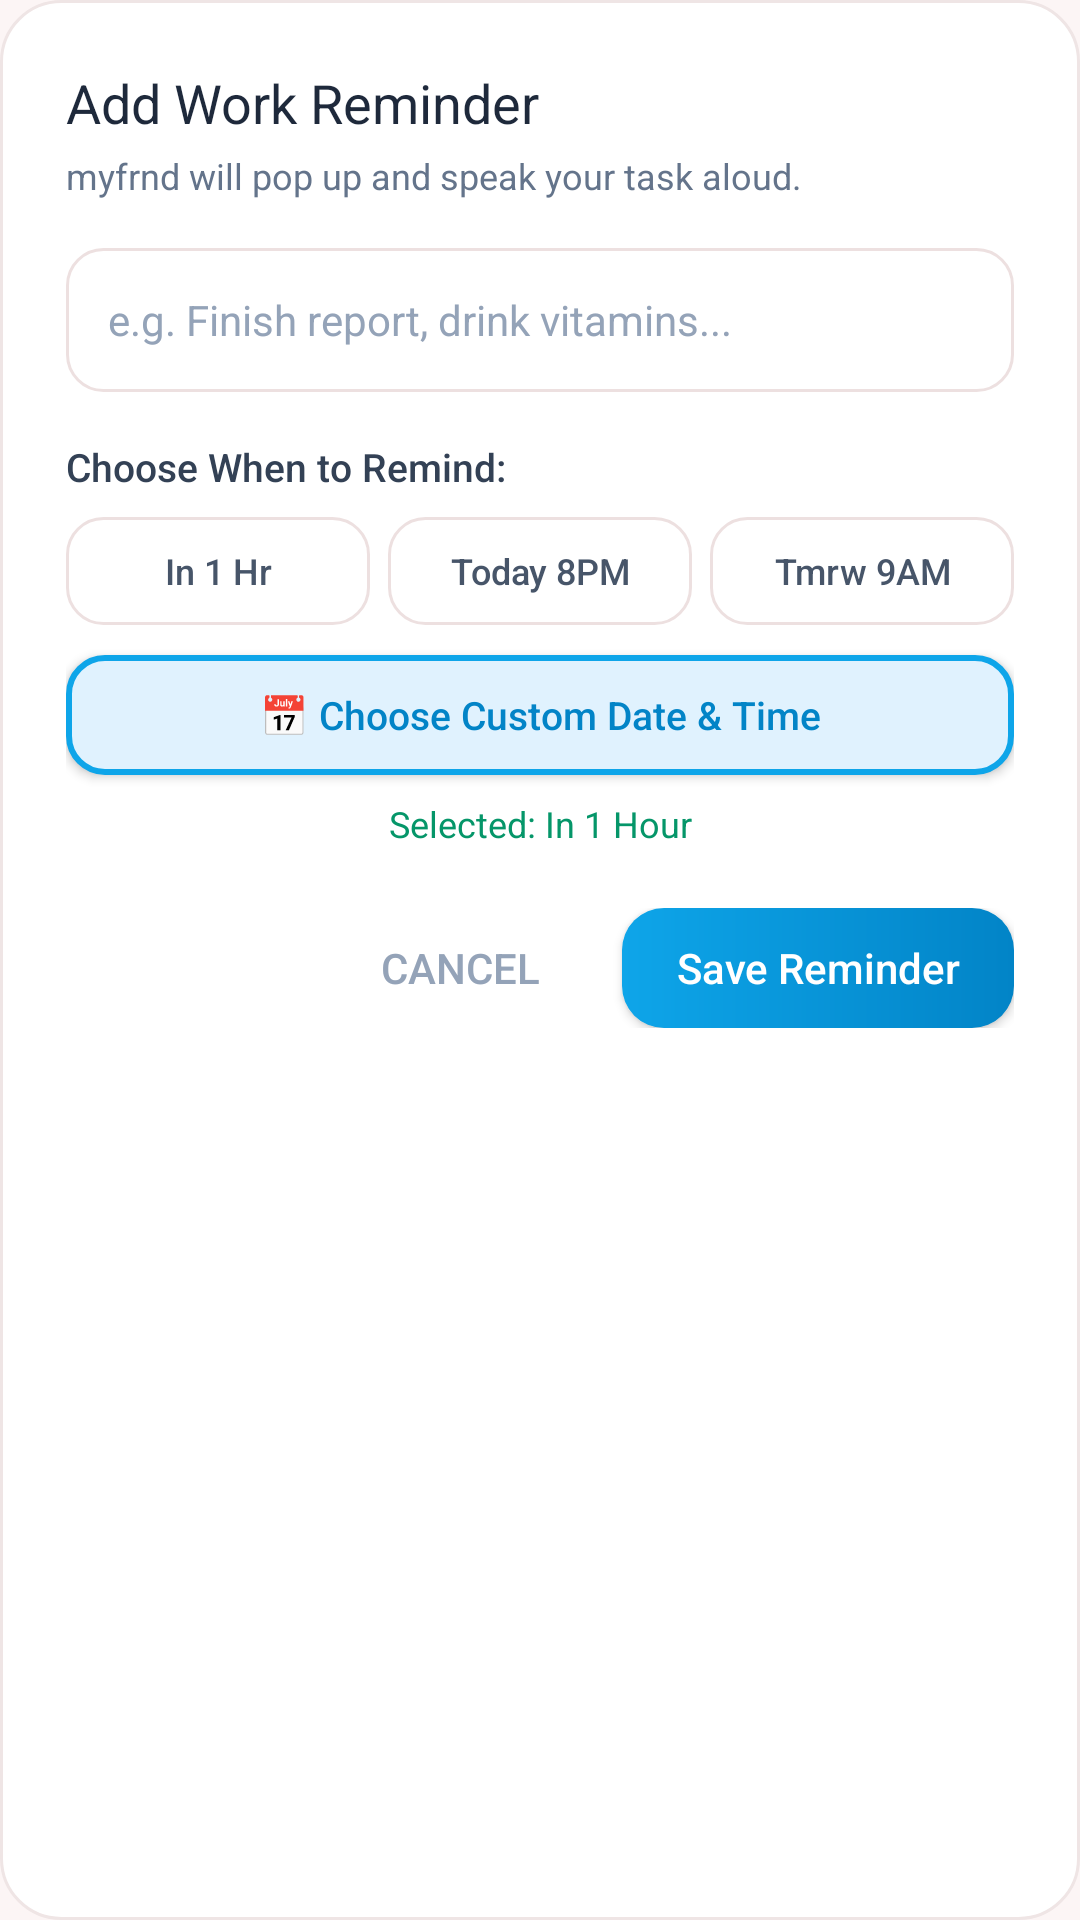

Reconstruct the res/layout file that produces this screen, plus the resources it refers to.
<!-- AndroidManifest.xml: application theme Theme.Companion -->
<!-- res/layout/dialog_add_task.xml -->
<?xml version="1.0" encoding="utf-8"?>
<LinearLayout xmlns:android="http://schemas.android.com/apk/res/android"
    android:layout_width="match_parent"
    android:layout_height="wrap_content"
    android:background="@drawable/bg_card_minimal"
    android:orientation="vertical"
    android:padding="22dp">

    <TextView
        android:layout_width="wrap_content"
        android:layout_height="wrap_content"
        android:fontFamily="sans-serif-bold"
        android:text="Add Work Reminder"
        android:textColor="#1E293B"
        android:textSize="18sp" />

    <TextView
        android:layout_width="wrap_content"
        android:layout_height="wrap_content"
        android:layout_marginTop="4dp"
        android:text="myfrnd will pop up and speak your task aloud."
        android:textColor="#64748B"
        android:textSize="12sp" />

    <EditText
        android:id="@+id/etTaskTitle"
        android:layout_width="match_parent"
        android:layout_height="48dp"
        android:layout_marginTop="16dp"
        android:background="@drawable/bg_chip_unselected"
        android:fontFamily="sans-serif"
        android:hint="e.g. Finish report, drink vitamins..."
        android:paddingStart="14dp"
        android:paddingEnd="14dp"
        android:textColor="#1E293B"
        android:textColorHint="#94A3B8"
        android:textSize="14sp" />

    <TextView
        android:layout_width="wrap_content"
        android:layout_height="wrap_content"
        android:layout_marginTop="16dp"
        android:fontFamily="sans-serif-medium"
        android:text="Choose When to Remind:"
        android:textColor="#334155"
        android:textSize="13sp" />

    
    <LinearLayout
        android:layout_width="match_parent"
        android:layout_height="wrap_content"
        android:layout_marginTop="8dp"
        android:orientation="horizontal">

        <TextView
            android:id="@+id/pillIn1Hour"
            android:layout_width="0dp"
            android:layout_height="36dp"
            android:layout_marginEnd="6dp"
            android:layout_weight="1"
            android:background="@drawable/bg_chip_unselected"
            android:fontFamily="sans-serif-medium"
            android:gravity="center"
            android:text="In 1 Hr"
            android:textColor="#475569"
            android:textSize="12sp" />

        <TextView
            android:id="@+id/pillTodayEvening"
            android:layout_width="0dp"
            android:layout_height="36dp"
            android:layout_marginEnd="6dp"
            android:layout_weight="1"
            android:background="@drawable/bg_chip_unselected"
            android:fontFamily="sans-serif-medium"
            android:gravity="center"
            android:text="Today 8PM"
            android:textColor="#475569"
            android:textSize="12sp" />

        <TextView
            android:id="@+id/pillTomorrowMorning"
            android:layout_width="0dp"
            android:layout_height="36dp"
            android:layout_weight="1"
            android:background="@drawable/bg_chip_unselected"
            android:fontFamily="sans-serif-medium"
            android:gravity="center"
            android:text="Tmrw 9AM"
            android:textColor="#475569"
            android:textSize="12sp" />

    </LinearLayout>

    <Button
        android:id="@+id/btnPickCustomDateTime"
        android:layout_width="match_parent"
        android:layout_height="40dp"
        android:layout_marginTop="10dp"
        android:background="@drawable/bg_chip_selected"
        android:fontFamily="sans-serif-medium"
        android:text="📅 Choose Custom Date &amp; Time"
        android:textAllCaps="false"
        android:textColor="#0284C7"
        android:textSize="13sp" />

    <TextView
        android:id="@+id/tvSelectedDateTime"
        android:layout_width="match_parent"
        android:layout_height="wrap_content"
        android:layout_marginTop="8dp"
        android:gravity="center"
        android:text="Selected: In 1 Hour"
        android:textColor="#059669"
        android:textSize="12sp" />

    <LinearLayout
        android:layout_width="match_parent"
        android:layout_height="wrap_content"
        android:layout_marginTop="20dp"
        android:gravity="end"
        android:orientation="horizontal">

        <Button
            android:id="@+id/btnCancelDialog"
            android:layout_width="wrap_content"
            android:layout_height="40dp"
            android:background="@android:color/transparent"
            android:text="Cancel"
            android:textColor="#94A3B8" />

        <Button
            android:id="@+id/btnSaveReminder"
            android:layout_width="wrap_content"
            android:layout_height="40dp"
            android:layout_marginStart="10dp"
            android:background="@drawable/bg_button_primary"
            android:paddingStart="18dp"
            android:paddingEnd="18dp"
            android:text="Save Reminder"
            android:textAllCaps="false"
            android:textColor="#FFFFFF" />

    </LinearLayout>

</LinearLayout>
<!-- resources referenced by this layout -->
<resources>
  <!-- drawable bg_button_primary (drawable) -->
  <?xml version="1.0" encoding="utf-8"?>
  <ripple xmlns:android="http://schemas.android.com/apk/res/android"
      android:color="#40FFFFFF">
      <item>
          <shape android:shape="rectangle">
              <gradient
                  android:angle="0"
                  android:startColor="#0EA5E9"
                  android:endColor="#0284C7" />
              <corners android:radius="14dp" />
          </shape>
      </item>
  </ripple>
  <!-- drawable bg_card_minimal (drawable) -->
  <?xml version="1.0" encoding="utf-8"?>
  <shape xmlns:android="http://schemas.android.com/apk/res/android"
      android:shape="rectangle">
      <solid android:color="#FFFFFF" />
      <corners android:radius="20dp" />
      <stroke
          android:width="1dp"
          android:color="#EFE5E5" />
  </shape>
  <!-- drawable bg_chip_selected (drawable) -->
  <?xml version="1.0" encoding="utf-8"?>
  <shape xmlns:android="http://schemas.android.com/apk/res/android"
      android:shape="rectangle">
      <solid android:color="#E0F2FE" />
      <corners android:radius="12dp" />
      <stroke
          android:width="2dp"
          android:color="#0EA5E9" />
  </shape>
  <!-- drawable bg_chip_unselected (drawable) -->
  <?xml version="1.0" encoding="utf-8"?>
  <shape xmlns:android="http://schemas.android.com/apk/res/android"
      android:shape="rectangle">
      <solid android:color="#FFFFFF" />
      <corners android:radius="12dp" />
      <stroke
          android:width="1dp"
          android:color="#EDE0E0" />
  </shape>
  <style name="Theme.Companion" parent="Theme.AppCompat.DayNight.NoActionBar">
          <item name="android:windowBackground">#FCF5F5</item>
          <item name="android:statusBarColor">#FCF5F5</item>
          <item name="android:navigationBarColor">#FCF5F5</item>
          <item name="android:windowLightStatusBar">true</item>
          <item name="colorPrimary">#0EA5E9</item>
          <item name="colorAccent">#10B981</item>
      </style>
</resources>
